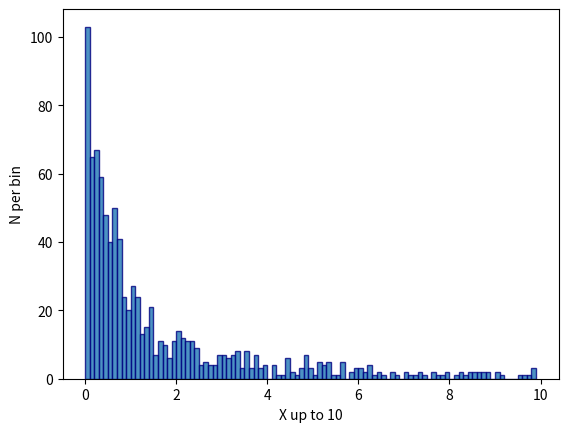

Source code (Python):
import matplotlib.pyplot as plt
import numpy as np
%matplotlib inline

n = 1000
x = np.random.pareto(1, n)

# create 100 bins
width = 0.1
histmin = 0
histmax = 10

bins = np.arange(histmin, histmax, width)

plt.show()
# plot histogram
plt.hist(x, bins=bins, alpha=0.8, edgecolor="navy")
plt.xlabel('X up to 10')
plt.ylabel("N per bin")
plt.savefig("HistyFit.pdf", bbox_inches='tight', dpi=100)